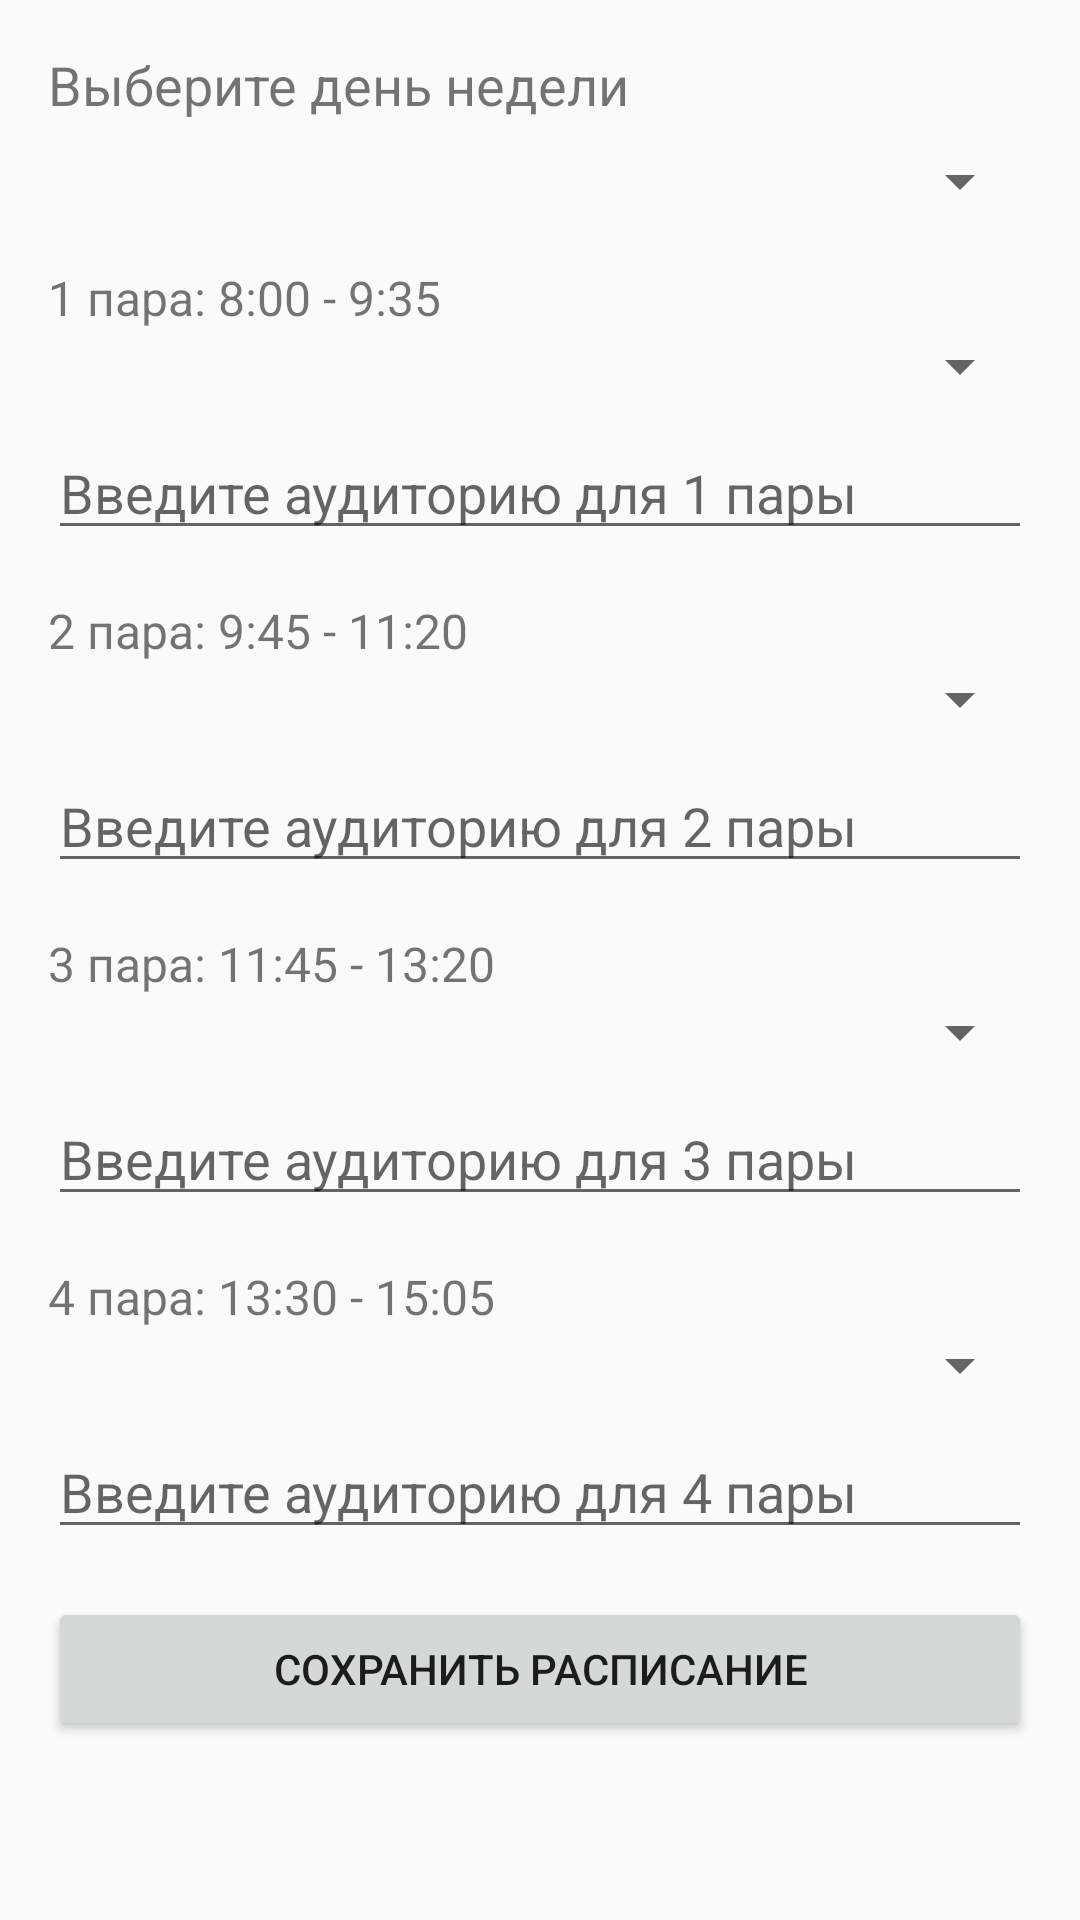

The Android layout XML behind this screen, and the referenced resources:
<!-- AndroidManifest.xml: activity theme Theme.AppCompat.Light.NoActionBar.FullScreen -->
<!-- res/layout/activity_schedule.xml -->
<?xml version="1.0" encoding="utf-8"?>
<androidx.constraintlayout.widget.ConstraintLayout xmlns:android="http://schemas.android.com/apk/res/android"
    xmlns:app="http://schemas.android.com/apk/res-auto"
    xmlns:tools="http://schemas.android.com/tools"
    android:layout_width="match_parent"
    android:layout_height="match_parent"
    tools:context=".ScheduleActivity">


    <ScrollView xmlns:android="http://schemas.android.com/apk/res/android"
        android:layout_width="match_parent"
        android:layout_height="match_parent"
        android:padding="16dp">

        <LinearLayout
            android:layout_width="match_parent"
            android:layout_height="wrap_content"
            android:orientation="vertical">

            
            <TextView
                android:layout_width="wrap_content"
                android:layout_height="wrap_content"
                android:text="Выберите день недели"
                android:textSize="18sp"
                android:layout_marginBottom="8dp"/>

            <Spinner
                android:id="@+id/daySpinner"
                android:layout_width="match_parent"
                android:layout_height="wrap_content"
                android:layout_marginBottom="16dp" />

            
            <TextView
                android:layout_width="wrap_content"
                android:layout_height="wrap_content"
                android:text="1 пара: 8:00 - 9:35"
                android:textSize="16sp" />

            <Spinner
                android:id="@+id/subjectSpinner1"
                android:layout_width="match_parent"
                android:layout_height="wrap_content"
                android:layout_marginBottom="8dp"/>

            <EditText
                android:id="@+id/room1Field"
                android:layout_width="match_parent"
                android:layout_height="wrap_content"
                android:hint="Введите аудиторию для 1 пары"
                android:layout_marginBottom="16dp" />

            
            <TextView
                android:layout_width="wrap_content"
                android:layout_height="wrap_content"
                android:text="2 пара: 9:45 - 11:20"
                android:textSize="16sp" />

            <Spinner
                android:id="@+id/subjectSpinner2"
                android:layout_width="match_parent"
                android:layout_height="wrap_content"
                android:layout_marginBottom="8dp"/>

            <EditText
                android:id="@+id/room2Field"
                android:layout_width="match_parent"
                android:layout_height="wrap_content"
                android:hint="Введите аудиторию для 2 пары"
                android:layout_marginBottom="16dp" />

            
            <TextView
                android:layout_width="wrap_content"
                android:layout_height="wrap_content"
                android:text="3 пара: 11:45 - 13:20"
                android:textSize="16sp" />

            <Spinner
                android:id="@+id/subjectSpinner3"
                android:layout_width="match_parent"
                android:layout_height="wrap_content"
                android:layout_marginBottom="8dp"/>

            <EditText
                android:id="@+id/room3Field"
                android:layout_width="match_parent"
                android:layout_height="wrap_content"
                android:hint="Введите аудиторию для 3 пары"
                android:layout_marginBottom="16dp" />

            
            <TextView
                android:layout_width="wrap_content"
                android:layout_height="wrap_content"
                android:text="4 пара: 13:30 - 15:05"
                android:textSize="16sp" />

            <Spinner
                android:id="@+id/subjectSpinner4"
                android:layout_width="match_parent"
                android:layout_height="wrap_content"
                android:layout_marginBottom="8dp"/>

            <EditText
                android:id="@+id/room4Field"
                android:layout_width="match_parent"
                android:layout_height="wrap_content"
                android:hint="Введите аудиторию для 4 пары"
                android:layout_marginBottom="16dp" />

            
            <Button
                android:id="@+id/saveButton"
                android:layout_width="match_parent"
                android:layout_height="wrap_content"
                android:text="Сохранить расписание" />

        </LinearLayout>
    </ScrollView>





</androidx.constraintlayout.widget.ConstraintLayout>
<!-- resources referenced by this layout -->
<resources>
  <style name="Theme.AppCompat.Light.NoActionBar.FullScreen" parent="@style/Theme.AppCompat.Light.NoActionBar">
          <item name="android:windowNoTitle">true</item>
          <item name="android:windowContentOverlay">@null</item>
          <item name="colorAccent">#1F7DC5</item>
      </style>
</resources>
